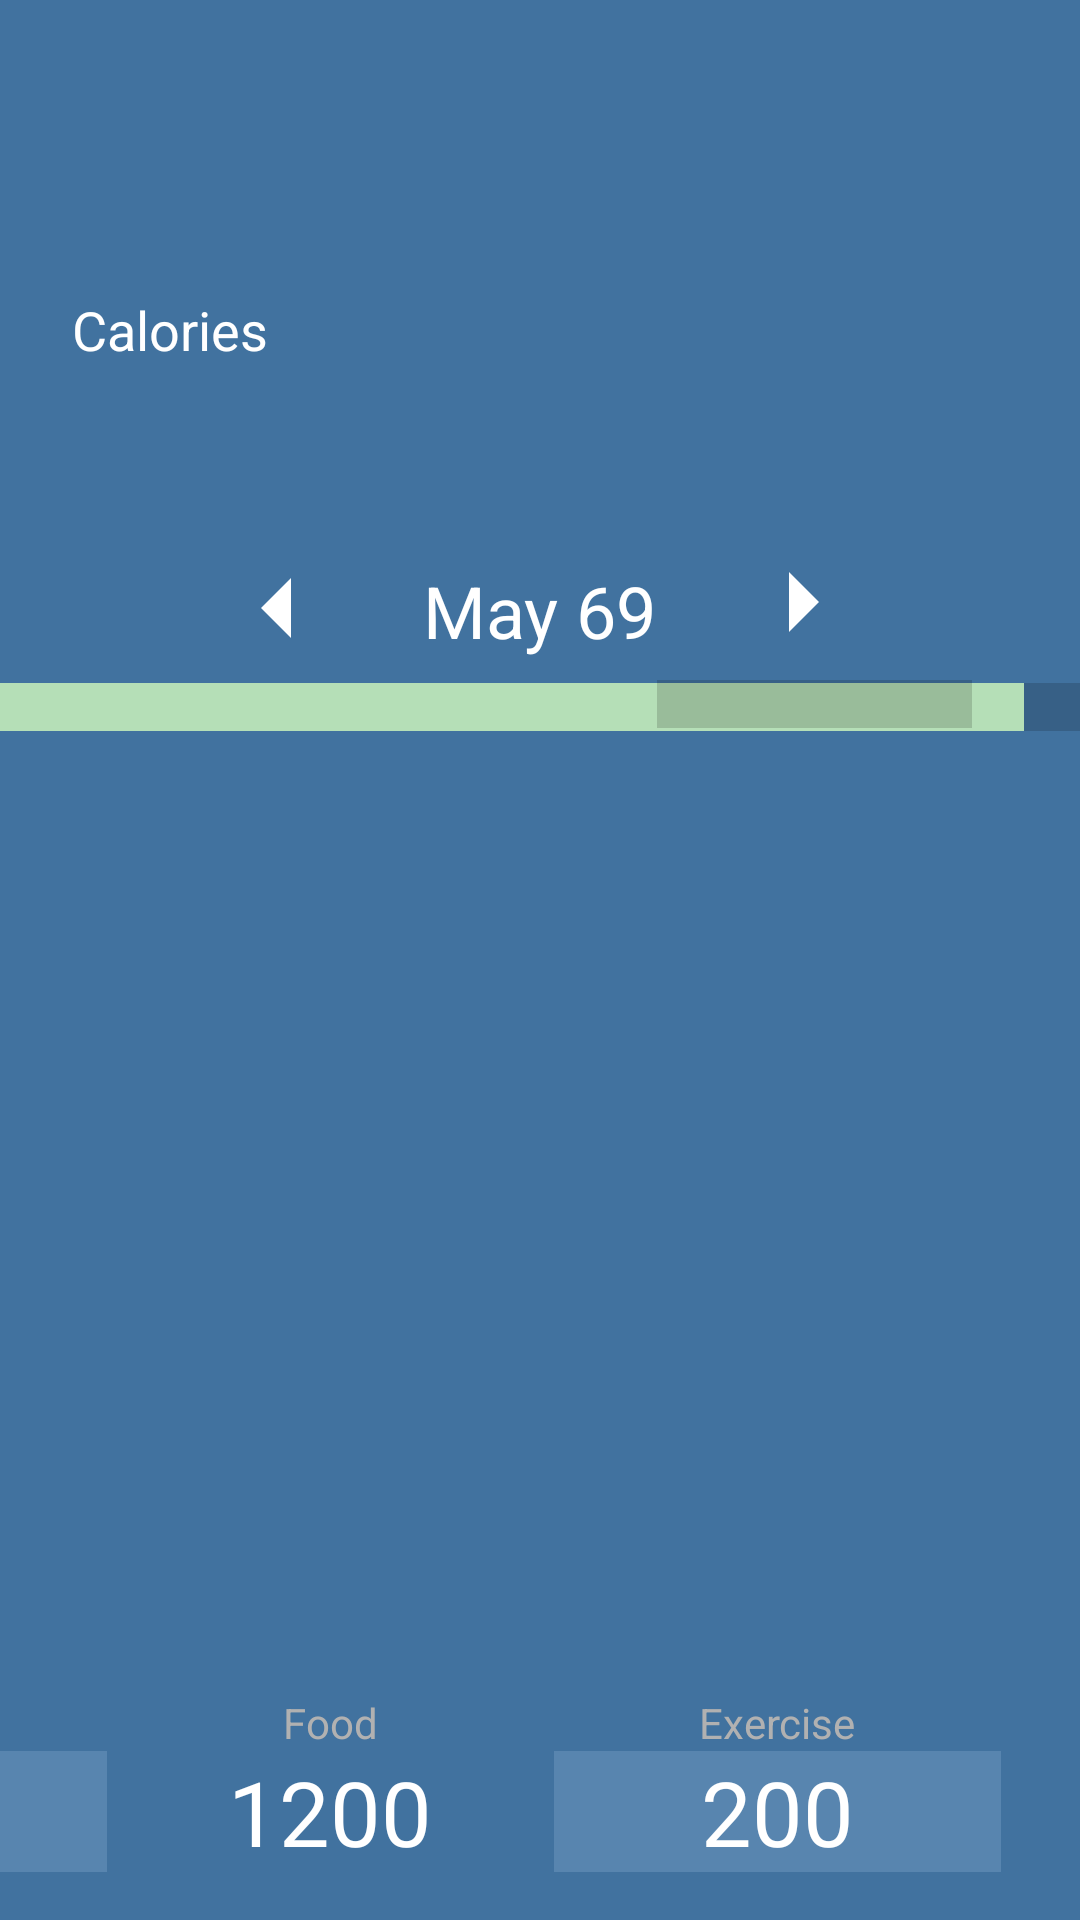

This screen was rendered from an Android layout file. Write that file and the resources it references.
<!-- AndroidManifest.xml: application theme Theme.MealPlanner -->
<!-- res/layout/fragment_diary_progress.xml -->
<?xml version="1.0" encoding="utf-8"?>
<FrameLayout xmlns:android="http://schemas.android.com/apk/res/android"
    xmlns:app="http://schemas.android.com/apk/res-auto"
    xmlns:tools="http://schemas.android.com/tools"
    android:id="@+id/frame_container"
    android:layout_width="match_parent"
    android:layout_height="150dp"
    android:background="?colorPrimary"
    tools:context="comp3350.team10.presentation.FragmentDiaryProgress">

    <androidx.constraintlayout.widget.ConstraintLayout
        android:layout_width="match_parent"
        android:layout_height="match_parent">

        <TextView
            android:id="@+id/dateProgress"
            android:layout_width="wrap_content"
            android:layout_height="wrap_content"
            android:layout_marginBottom="8dp"
            android:text="May 69"
            android:textColor="#FFFFFF"
            android:textSize="24sp"
            app:layout_constraintBottom_toTopOf="@+id/progressBar"
            app:layout_constraintEnd_toEndOf="@+id/progressBar"
            app:layout_constraintStart_toStartOf="@+id/progressBar" />

        <TextView
            android:id="@+id/netCalories"
            android:layout_width="149dp"
            android:layout_height="wrap_content"
            android:layout_marginBottom="16dp"
            android:text="1000"
            android:textAlignment="center"
            android:textColor="#81C784"
            android:textSize="30sp"
            app:layout_constraintBottom_toBottomOf="parent"
            app:layout_constraintEnd_toEndOf="parent"
            app:layout_constraintHorizontal_bias="0.5"
            app:layout_constraintStart_toEndOf="@+id/exerciseProgress" />

        <TextView
            android:id="@+id/textView4"
            android:layout_width="wrap_content"
            android:layout_height="wrap_content"
            android:text="Net"
            android:textColor="#B1B1B1"
            app:layout_constraintBottom_toTopOf="@+id/netCalories"
            app:layout_constraintEnd_toEndOf="@+id/netCalories"
            app:layout_constraintStart_toStartOf="@+id/netCalories" />

        <TextView
            android:id="@+id/textView3"
            android:layout_width="wrap_content"
            android:layout_height="wrap_content"
            android:text="Exercise"
            android:textColor="#B1B1B1"
            app:layout_constraintBottom_toTopOf="@+id/exerciseProgress"
            app:layout_constraintEnd_toEndOf="@+id/exerciseProgress"
            app:layout_constraintStart_toStartOf="@+id/exerciseProgress" />

        <TextView
            android:id="@+id/exerciseProgress"
            android:layout_width="149dp"
            android:layout_height="wrap_content"
            android:layout_marginBottom="16dp"
            android:background="?colorSecondaryVariant"
            android:text="200"
            android:textAlignment="center"
            android:textColor="#FFFFFF"
            android:textSize="30sp"
            app:layout_constraintBottom_toBottomOf="parent"
            app:layout_constraintEnd_toStartOf="@+id/netCalories"
            app:layout_constraintHorizontal_bias="0.5"
            app:layout_constraintStart_toEndOf="@+id/foodConsumed" />

        <TextView
            android:id="@+id/foodConsumed"
            android:layout_width="149dp"
            android:layout_height="wrap_content"
            android:layout_marginBottom="16dp"
            android:text="1200"
            android:textAlignment="center"
            android:textColor="#FFFFFF"
            android:textSize="30sp"
            app:layout_constraintBottom_toBottomOf="parent"
            app:layout_constraintEnd_toStartOf="@+id/exerciseProgress"
            app:layout_constraintHorizontal_bias="0.5"
            app:layout_constraintStart_toEndOf="@+id/goalCalorie" />

        <TextView
            android:id="@+id/textView2"
            android:layout_width="wrap_content"
            android:layout_height="wrap_content"
            android:text="Food"
            android:textColor="#B1B1B1"
            app:layout_constraintBottom_toTopOf="@+id/foodConsumed"
            app:layout_constraintEnd_toEndOf="@+id/foodConsumed"
            app:layout_constraintStart_toStartOf="@+id/foodConsumed" />

        <TextView
            android:id="@+id/textView6"
            android:layout_width="wrap_content"
            android:layout_height="wrap_content"
            android:layout_marginStart="24dp"
            android:layout_marginBottom="8dp"
            android:text="Calories"
            android:textColor="#FFFFFF"
            android:textSize="18sp"
            app:layout_constraintBottom_toTopOf="@+id/progressBar"
            app:layout_constraintStart_toStartOf="parent"
            app:layout_constraintTop_toTopOf="parent" />

        <TextView
            android:id="@+id/goalCalorie"
            android:layout_width="148dp"
            android:layout_height="wrap_content"
            android:layout_marginLeft="10dp"
            android:layout_marginBottom="16dp"
            android:background="?colorSecondaryVariant"
            android:text="1500"
            android:textAlignment="center"
            android:textColor="#FFB74D"
            android:textSize="30sp"
            app:layout_constraintBottom_toBottomOf="parent"
            app:layout_constraintEnd_toStartOf="@+id/foodConsumed"
            app:layout_constraintHorizontal_bias="0.5"
            app:layout_constraintStart_toStartOf="parent" />

        <ProgressBar
            android:id="@+id/progressBar"
            style="?android:attr/progressBarStyleHorizontal"
            android:layout_width="wrap_content"
            android:layout_height="wrap_content"
            android:max="125"
            android:progress="100"
            android:progressTint="#B5DFB7"
            android:scaleX="11"
            android:scaleY="4"
            app:layout_constraintBottom_toBottomOf="parent"
            app:layout_constraintEnd_toEndOf="parent"
            app:layout_constraintStart_toStartOf="parent"
            app:layout_constraintTop_toTopOf="parent"
            app:layout_constraintVertical_bias="0.365" />

        <TextView
            android:id="@+id/textView"
            android:layout_width="wrap_content"
            android:layout_height="wrap_content"
            android:text="Budget"
            android:textColor="#B1B1B1"
            app:layout_constraintBottom_toTopOf="@+id/goalCalorie"
            app:layout_constraintEnd_toEndOf="@+id/goalCalorie"
            app:layout_constraintStart_toStartOf="@+id/goalCalorie" />

        <ImageButton
            android:id="@+id/prevDateProgress"
            android:layout_width="wrap_content"
            android:layout_height="wrap_content"
            android:layout_marginEnd="24dp"
            android:layout_marginBottom="1dp"
            android:background="#00FFFFFF"
            android:src="@drawable/baseline_arrow_left_white_48"
            app:layout_constraintBottom_toTopOf="@+id/progressBar"
            app:layout_constraintEnd_toStartOf="@+id/dateProgress" />

        <ImageButton
            android:id="@+id/nextDateProgress"
            android:layout_width="wrap_content"
            android:layout_height="wrap_content"
            android:layout_marginStart="24dp"
            android:layout_marginBottom="3dp"
            android:background="#00FFFFFF"
            android:src="@drawable/baseline_arrow_right_white_48"
            app:layout_constraintBottom_toTopOf="@+id/progressBar"
            app:layout_constraintStart_toEndOf="@+id/dateProgress" />

        <ProgressBar
            android:id="@+id/progressExcess"
            style="?android:attr/progressBarStyleHorizontal"
            android:layout_width="105dp"
            android:layout_height="18dp"
            android:layout_marginEnd="36dp"
            android:progressTint="#FF0000"
            android:scaleY="4"
            app:layout_constraintBottom_toBottomOf="parent"
            app:layout_constraintEnd_toEndOf="parent"
            app:layout_constraintTop_toTopOf="parent"
            app:layout_constraintVertical_bias="0.363" />

    </androidx.constraintlayout.widget.ConstraintLayout>

</FrameLayout>
<!-- resources referenced by this layout -->
<resources>
  <!-- drawable baseline_arrow_left_white_48: png bitmap (drawable-xxhdpi, 239 bytes) -->
  <!-- drawable baseline_arrow_right_white_48: png bitmap (drawable-xxhdpi, 233 bytes) -->
  <style name="Theme.MealPlanner" parent="Theme.MaterialComponents.DayNight.NoActionBar">
          
          <item name="colorPrimary">#41729F</item>
          <item name="colorPrimaryVariant">#274472</item>
          <item name="colorOnPrimary">@color/white</item>
          
          <item name="colorSecondary">#C3E0E5</item>
          <item name="colorSecondaryVariant">#5885AF</item>
          <item name="colorOnSecondary">@color/black</item>
          
          <item name="android:statusBarColor" tools:targetApi="l">?attr/colorPrimaryVariant</item>
          
          
          <item name="colorSurface">#5885AF</item>
          <item name="colorOnBackground">@color/white</item>
          <item name="colorOnError">@color/design_default_color_error</item>
          <item name="colorOnSurface">@color/design_default_color_surface</item>
          <item name="scrimBackground">@color/mtrl_scrim_color</item>
          <item name="textAppearanceHeadline1">@style/TextAppearance.MaterialComponents.Headline1
          </item>
          <item name="textAppearanceHeadline2">@style/TextAppearance.MaterialComponents.Headline2
          </item>
          <item name="textAppearanceHeadline3">@style/TextAppearance.MaterialComponents.Headline3
          </item>
          <item name="textAppearanceHeadline4">@style/TextAppearance.MaterialComponents.Headline4
          </item>
          <item name="textAppearanceHeadline5">@style/TextAppearance.MaterialComponents.Headline5
          </item>
          <item name="textAppearanceHeadline6">@style/TextAppearance.MaterialComponents.Headline6
          </item>
          <item name="textAppearanceSubtitle1">@style/TextAppearance.MaterialComponents.Subtitle1
          </item>
          <item name="textAppearanceSubtitle2">@style/TextAppearance.MaterialComponents.Subtitle2
          </item>
          <item name="textAppearanceBody1">@style/TextAppearance.MaterialComponents.Body1</item>
          <item name="textAppearanceBody2">@style/TextAppearance.MaterialComponents.Body2</item>
          <item name="textAppearanceCaption">@style/TextAppearance.MaterialComponents.Caption</item>
          <item name="textAppearanceButton">@style/TextAppearance.MaterialComponents.Button</item>
          <item name="textAppearanceOverline">@style/TextAppearance.MaterialComponents.Overline</item>
  
      </style>
  <!-- not gathered from this repository: default colours our renderer supplied (Android Studio template values) -->
  <color name="black">#FF000000</color>
  <color name="white">#FFFFFFFF</color>
</resources>
